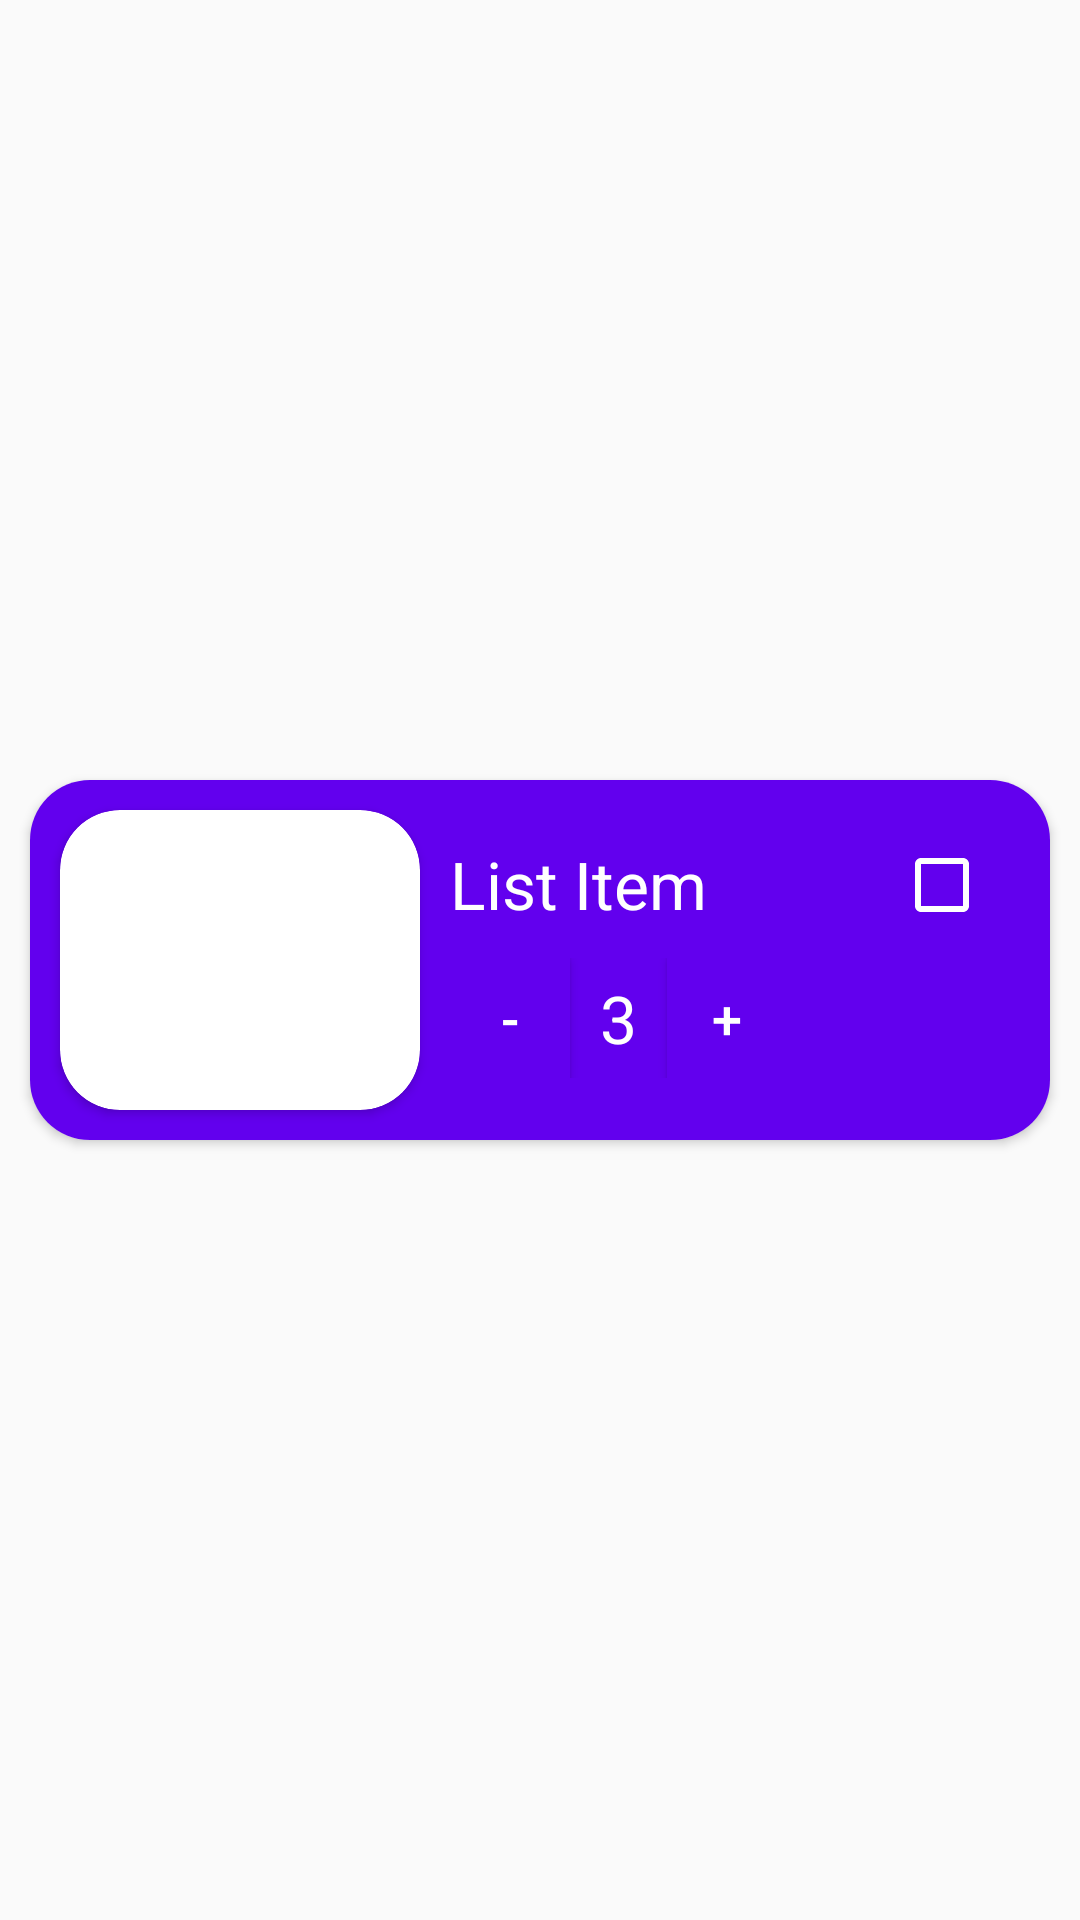

This screen was rendered from an Android layout file. Write that file and the resources it references.
<!-- AndroidManifest.xml: application theme AppTheme -->
<!-- res/layout/shopping_list_item.xml -->
<?xml version="1.0" encoding="utf-8"?>
<androidx.constraintlayout.widget.ConstraintLayout
    xmlns:android="http://schemas.android.com/apk/res/android"
    xmlns:app="http://schemas.android.com/apk/res-auto"
    xmlns:tools="http://schemas.android.com/tools"
    android:layout_width="match_parent"
    android:layout_height="wrap_content">

    <androidx.cardview.widget.CardView
        android:layout_width="match_parent"
        android:layout_height="120dp"
        android:layout_margin="10dp"
        android:padding="8dp"
        app:cardCornerRadius="20dp"
        app:layout_constraintBottom_toBottomOf="parent"
        app:layout_constraintEnd_toEndOf="parent"
        app:layout_constraintStart_toStartOf="parent"
        app:layout_constraintTop_toTopOf="parent">

        <RelativeLayout
            android:layout_width="match_parent"
            android:layout_height="match_parent"
            android:background="@color/colorPrimary"
            android:orientation="horizontal">

            <androidx.cardview.widget.CardView
                android:id="@+id/shopping_item_image_card"
                android:layout_width="120dp"
                android:layout_height="100dp"
                android:layout_centerVertical="true"
                android:layout_marginLeft="10dp"
                app:cardCornerRadius="20dp"
                app:cardElevation="2dp">

                <ImageView
                    android:id="@+id/shopping_item_image"
                    android:layout_width="match_parent"
                    android:layout_height="match_parent"
                    android:scaleType="centerCrop"
                    tools:srcCompat="@tools:sample/avatars" />

            </androidx.cardview.widget.CardView>

            <TextView
                android:id="@+id/shopping_item_name"
                android:layout_width="wrap_content"
                android:layout_height="wrap_content"
                android:layout_marginLeft="10dp"
                android:layout_marginTop="20dp"
                android:layout_toRightOf="@+id/shopping_item_image_card"
                android:text="List Item"
                android:textAppearance="@style/TextAppearance.AppCompat.Large"
                android:textColor="#FFFFFF"
                app:layout_constraintTop_toTopOf="parent" />

            <LinearLayout
                android:layout_width="wrap_content"
                android:layout_height="wrap_content"
                android:layout_below="@+id/shopping_item_name"
                android:layout_marginLeft="10dp"
                android:layout_marginTop="10dp"
                android:layout_toRightOf="@+id/shopping_item_image_card"
                android:gravity="center"
                android:orientation="horizontal">

                <Button
                    android:id="@+id/btnMinus"
                    android:layout_width="40dp"
                    android:layout_height="40dp"
                    android:background="@color/colorPrimary"
                    android:text="-"
                    android:textColor="#FFFFFF"
                    android:textSize="18sp" />

                <TextView
                    android:id="@+id/shopping_item_qty"
                    android:layout_width="wrap_content"
                    android:layout_height="wrap_content"
                    android:layout_marginLeft="10dp"
                    android:layout_marginRight="10dp"
                    android:text="3"
                    android:textAppearance="@style/TextAppearance.AppCompat.Large"
                    android:textColor="#FFFFFF" />

                <Button
                    android:id="@+id/btnPlus"
                    android:layout_width="40dp"
                    android:layout_height="40dp"
                    android:background="@color/colorPrimary"
                    android:padding="0dp"
                    android:text="+"
                    android:textColor="#FFFFFF"
                    android:textSize="18sp" />
            </LinearLayout>

            <CheckBox
                android:id="@+id/shopping_checkbox"
                android:layout_width="wrap_content"
                android:layout_height="wrap_content"
                android:layout_alignParentTop="true"
                android:layout_alignParentEnd="true"
                android:layout_marginTop="19dp"
                android:layout_marginEnd="20dp"
                android:buttonTint="#FFFFFF" />

            <ImageButton
                android:id="@+id/shopping_share"
                android:layout_width="wrap_content"
                android:layout_height="wrap_content"
                android:layout_alignParentTop="true"
                android:layout_alignParentEnd="true"
                android:layout_marginTop="75dp"
                android:layout_marginEnd="24dp"
                android:background="@color/colorPrimary"
                android:src="@drawable/ic_baseline_share_24" />

        </RelativeLayout>

    </androidx.cardview.widget.CardView>

</androidx.constraintlayout.widget.ConstraintLayout>
<!-- resources referenced by this layout -->
<resources>
  <color name="colorPrimary">#6200EE</color>
  <style name="AppTheme" parent="Theme.AppCompat.Light.DarkActionBar">
          
          <item name="colorPrimary">@color/colorPrimary</item>
          <item name="colorPrimaryDark">@color/colorPrimaryDark</item>
          <item name="colorAccent">@color/colorAccent</item>
      </style>
  <color name="colorPrimaryDark">#3700B3</color>
  <color name="colorAccent">#03DAC5</color>
</resources>
